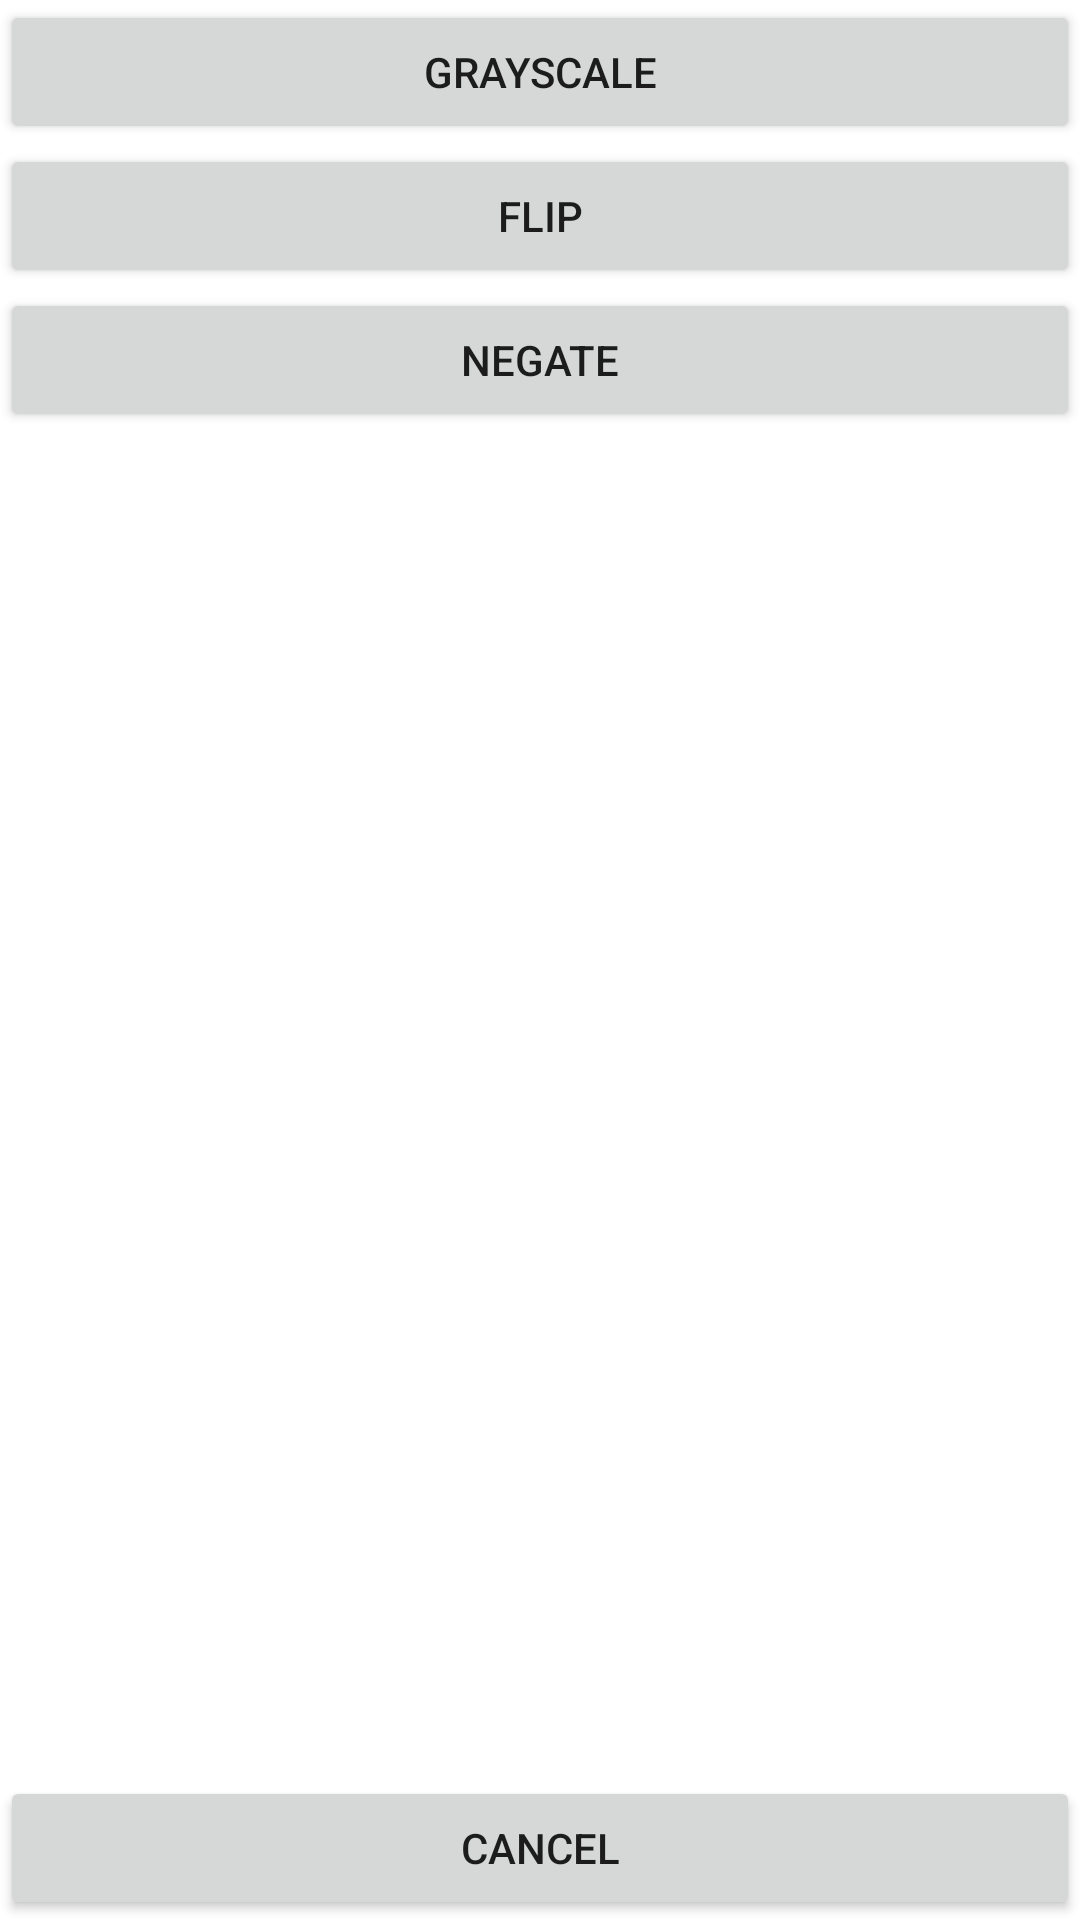

Write the Android layout XML for this screen, with the resource values it uses.
<!-- AndroidManifest.xml: application theme Theme.InstaAppclient -->
<!-- res/layout/dialog_filter_layout.xml -->
<?xml version="1.0" encoding="utf-8"?>
<LinearLayout xmlns:android="http://schemas.android.com/apk/res/android"
    android:layout_width="match_parent"
    android:orientation="vertical"
    android:layout_margin="20dp"
    android:layout_height="wrap_content">
    <LinearLayout
        android:layout_width="match_parent"
        android:layout_height="wrap_content"
        android:orientation="vertical"
        android:layout_weight="2">
        <Button
            android:layout_width="match_parent"
            android:text="grayscale"
            android:id="@+id/grayScaleBtn"
            android:layout_height="wrap_content"/>
        <Button
            android:layout_width="match_parent"
            android:text="flip"
            android:id="@+id/flipBtn"
            android:layout_height="wrap_content"/>
        <Button
            android:layout_width="match_parent"
            android:text="negate"
            android:id="@+id/negateBtn"
            android:layout_height="wrap_content"/>

    </LinearLayout>
    <LinearLayout
        android:layout_width="match_parent"
        android:layout_gravity="center"
        android:layout_height="wrap_content">
        <Button
            android:layout_width="match_parent"
            android:layout_height="wrap_content"
            android:layout_gravity="center"
            android:id="@+id/cancelBtn"
            android:text="Cancel"/>
    </LinearLayout>


</LinearLayout>
<!-- resources referenced by this layout -->
<resources>
  <style name="Theme.InstaAppclient" parent="Theme.MaterialComponents.DayNight.DarkActionBar">
          
          <item name="colorPrimary">@color/purple_500</item>
          <item name="colorPrimaryVariant">@color/purple_700</item>
          <item name="colorOnPrimary">@color/white</item>
          
          <item name="colorSecondary">@color/teal_200</item>
          <item name="colorSecondaryVariant">@color/teal_700</item>
          <item name="colorOnSecondary">@color/black</item>
          
          <item name="android:statusBarColor">?attr/colorPrimaryVariant</item>
          
      </style>
  <!-- not gathered from this repository: default colours our renderer supplied (Android Studio template values) -->
  <color name="purple_500">#FF6200EE</color>
  <color name="purple_700">#FF3700B3</color>
  <color name="teal_200">#FF03DAC5</color>
  <color name="teal_700">#FF018786</color>
  <color name="black">#FF000000</color>
  <color name="white">#FFFFFFFF</color>
</resources>
